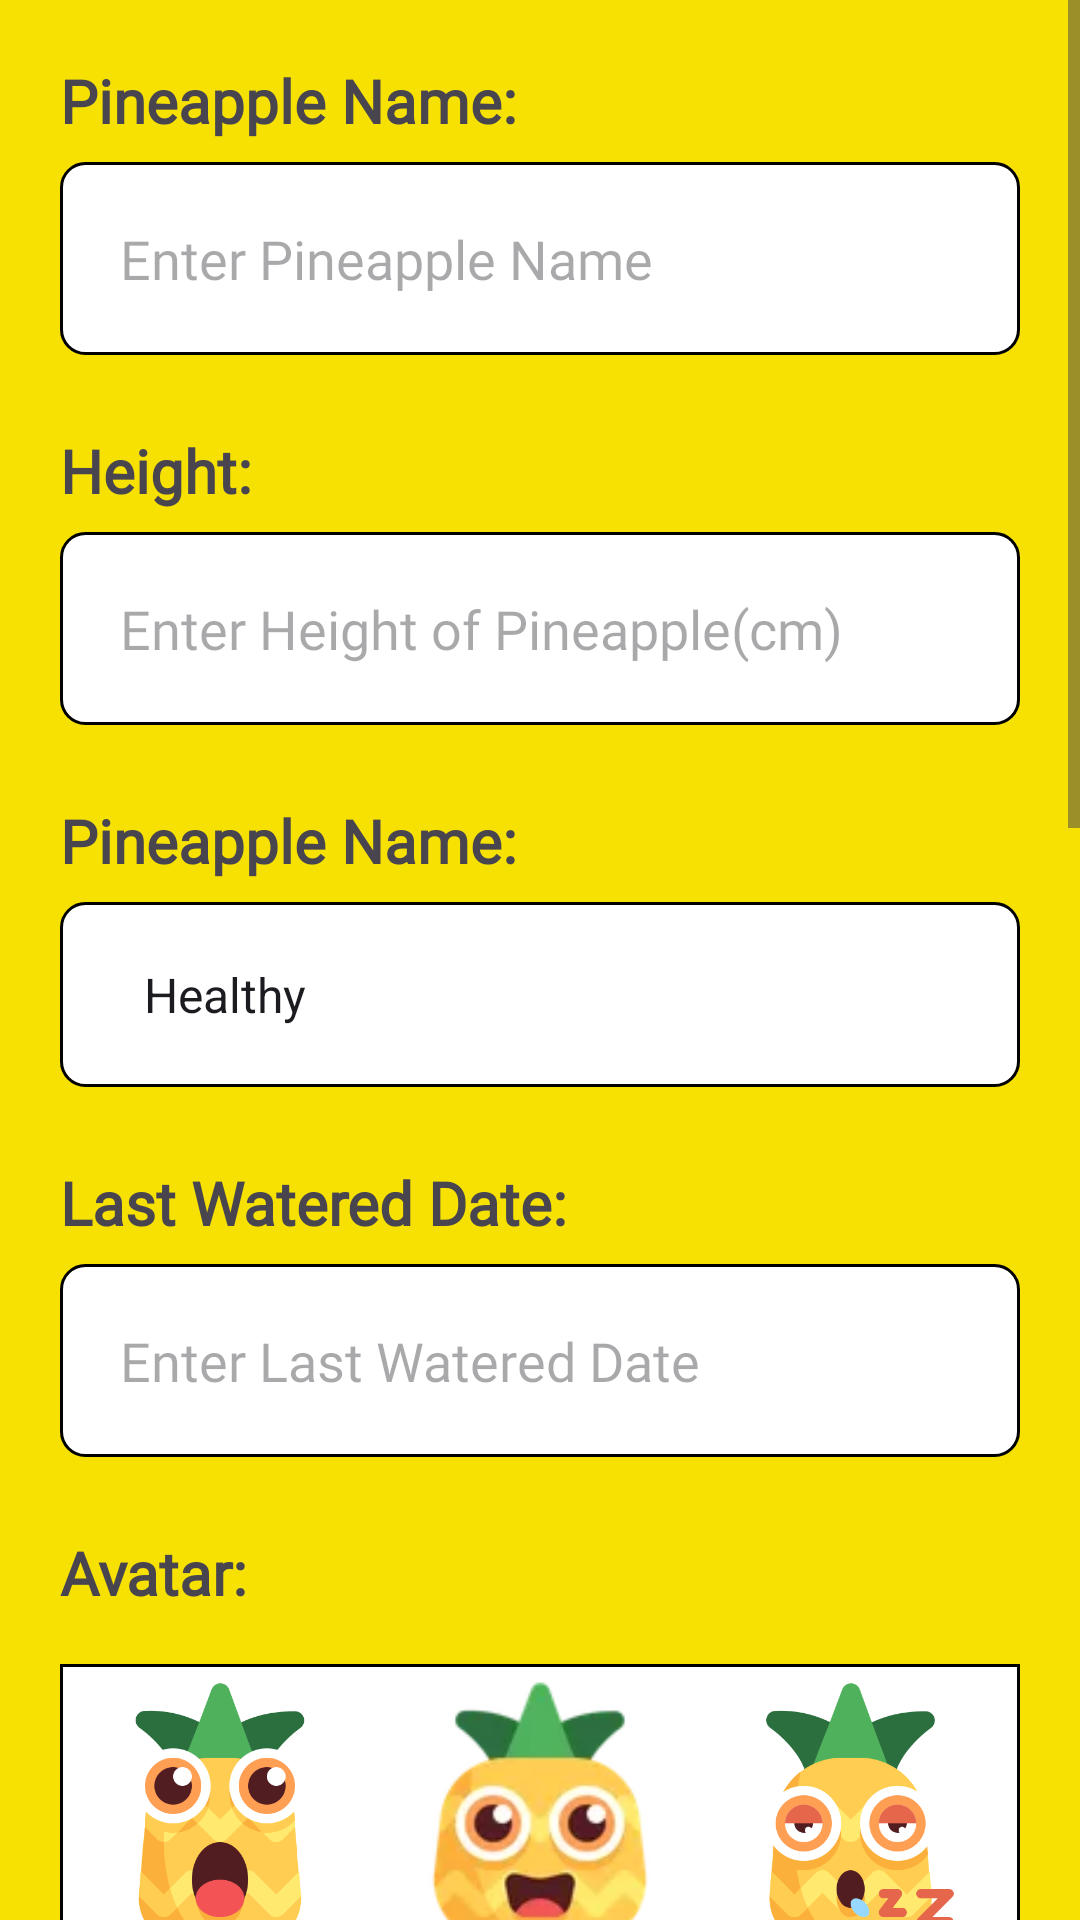

The Android layout XML behind this screen, and the referenced resources:
<!-- AndroidManifest.xml: application theme Theme.ImPine -->
<!-- res/layout/edit_plant_page.xml -->
<?xml version="1.0" encoding="utf-8"?>
<RelativeLayout xmlns:android="http://schemas.android.com/apk/res/android"
    android:layout_width="match_parent"
    android:layout_height="match_parent">

<ScrollView
    android:layout_width="match_parent"
    android:layout_height="match_parent"
    android:id="@id/mainLayout"
    android:fillViewport="true">
<LinearLayout
    android:layout_width="match_parent"
    android:layout_height="match_parent"
    android:id="@+id/mainLayout"
    android:orientation="vertical"
    android:background="@color/yellow"
    android:padding="20dp">

    <TextView
        android:layout_width="match_parent"
        android:layout_height="match_parent"
        android:text="Pineapple Name:"
        android:textStyle="bold"
        android:fontFamily="@font/short_stack"
        android:textSize="20dp"
        android:layout_marginBottom="7dp"/>

    <EditText
        android:id="@+id/editPlantName"
        android:layout_width="match_parent"
        android:layout_height="wrap_content"
        android:background="@drawable/edittext_background"
        android:hint="Enter Pineapple Name"
        android:layout_marginBottom="25dp"
        android:fontFamily="@font/short_stack"
        android:padding="20dp" />

    <TextView
        android:layout_width="match_parent"
        android:layout_height="match_parent"
        android:text="Height:"
        android:textStyle="bold"
        android:fontFamily="@font/short_stack"
        android:textSize="20dp"
        android:layout_marginBottom="7dp"/>

    <EditText
        android:id="@+id/editHeight"
        android:layout_width="match_parent"
        android:layout_height="wrap_content"
        android:background="@drawable/edittext_background"
        android:padding="20dp"
        android:hint="Enter Height of Pineapple(cm)"
        android:fontFamily="@font/short_stack"
        android:layout_marginBottom="25dp"
        android:inputType="numberDecimal" />

    <TextView
        android:layout_width="match_parent"
        android:layout_height="match_parent"
        android:text="Pineapple Name:"
        android:textStyle="bold"
        android:fontFamily="@font/short_stack"
        android:textSize="20dp"
        android:layout_marginBottom="7dp"/>


    <Spinner
        android:id="@+id/spinnerStatus"
        android:layout_width="match_parent"
        android:layout_height="wrap_content"
        android:layout_marginBottom="25dp"
        android:background="@drawable/edittext_background"
        android:padding="20dp"
        android:entries="@array/status_options" />

    <TextView
        android:layout_width="match_parent"
        android:layout_height="match_parent"
        android:text="Last Watered Date:"
        android:textStyle="bold"
        android:fontFamily="@font/short_stack"
        android:textSize="20dp"
        android:layout_marginBottom="7dp"/>

    <EditText
        android:id="@+id/editLastWatered"
        android:layout_width="match_parent"
        android:layout_height="wrap_content"
        android:layout_marginBottom="25dp"
        android:background="@drawable/edittext_background"
        android:hint="Enter Last Watered Date"
        android:fontFamily="@font/short_stack"
        android:padding="20dp"
        android:focusable="false"/>

    <TextView
        android:layout_width="match_parent"
        android:layout_height="match_parent"
        android:text="Avatar:"
        android:textStyle="bold"
        android:fontFamily="@font/short_stack"
        android:textSize="20dp"
        android:layout_marginBottom="7dp"/>

    
    <LinearLayout
        android:layout_width="match_parent"
        android:layout_height="wrap_content"
        android:orientation="horizontal"
        android:gravity="center"
        android:background="@drawable/avatar_border"
        android:layout_marginTop="10dp">

        <ImageView
            android:id="@+id/avatar1"
            android:layout_width="0dp"
            android:layout_height="100dp"
            android:layout_weight="1"
            android:src="@drawable/pine_avatar" />

        <ImageView
            android:id="@+id/avatar2"
            android:layout_width="0dp"
            android:layout_weight="1"
            android:layout_height="100dp"
            android:src="@drawable/twofatty" />

        <ImageView
            android:id="@+id/avatar3"
            android:layout_width="0dp"
            android:layout_weight="1"
            android:layout_height="100dp"
            android:src="@drawable/threelazy" />
    </LinearLayout>

    
    <LinearLayout
        android:layout_width="match_parent"
        android:layout_height="wrap_content"
        android:background="@drawable/avatar_border"
        android:orientation="horizontal">

        <ImageView
            android:id="@+id/avatar4"
            android:layout_width="0dp"
            android:layout_weight="1"
            android:layout_height="100dp"
            android:src="@drawable/fourbrowny" />

        <ImageView
            android:id="@+id/avatar5"
            android:layout_width="0dp"
            android:layout_weight="1"
            android:layout_height="100dp"
            android:src="@drawable/fivecooly" />

        <ImageView
            android:id="@+id/avatar6"
            android:layout_width="0dp"
            android:layout_height="100dp"
            android:layout_weight="1"
            android:src="@drawable/sixalien" />
    </LinearLayout>

    
    <LinearLayout
        android:layout_width="match_parent"
        android:layout_height="wrap_content"
        android:background="@drawable/avatar_border"
        android:layout_marginBottom="25dp"
        android:orientation="horizontal">

        <ImageView
            android:id="@+id/avatar7"
            android:layout_width="0dp"
            android:layout_height="100dp"
            android:layout_weight="1"
            android:src="@drawable/sevenalien" />

        <ImageView
            android:id="@+id/avatar8"
            android:layout_width="0dp"
            android:layout_weight="1"
            android:layout_height="100dp"
            android:src="@drawable/eightavatar" />

        <ImageView
            android:id="@+id/avatar9"
            android:layout_width="0dp"
            android:layout_height="100dp"
            android:layout_weight="1"
            android:src="@drawable/nineavatar" />
    </LinearLayout>

    <Button
        android:id="@+id/btn_take_picture"
        android:layout_width="wrap_content"
        android:layout_height="wrap_content"
        android:layout_marginBottom="5dp"
        android:layout_gravity="top|center_horizontal"
        android:backgroundTint="@color/grayLight"
        android:text="Picture for Your Pineapple"
        android:fontFamily="@font/short_stack"
        android:textColor="@color/black" />


    <FrameLayout
        android:layout_width="match_parent"
        android:layout_height="wrap_content">

        <ImageView
            android:id="@+id/imageView"
            android:layout_width="match_parent"
            android:layout_height="458dp"
            android:background="@drawable/edittext_background"
            android:contentDescription="@string/pineapple_image"
            android:scaleType="centerCrop" />

    </FrameLayout>


    <Button
        android:id="@+id/btn_save"
        android:layout_width="192dp"
        android:layout_height="wrap_content"
        android:layout_gravity="center_horizontal"
        android:layout_marginTop="25dp"
        android:backgroundTint="@color/green"
        android:text="Save"
        android:textSize="18dp"
        android:fontFamily="@font/short_stack"
        android:textColor="@color/black" />
</LinearLayout>
</ScrollView>

    <RelativeLayout
        android:layout_width="match_parent"
        android:layout_height="match_parent"
        android:layout_centerInParent="true"
        android:background="@color/yellow"
        android:visibility="gone"
        android:id="@+id/loadingPanel">

        <ProgressBar
            android:id="@+id/progressBar"
            android:layout_width="wrap_content"
            android:layout_height="wrap_content"
            android:layout_centerHorizontal="true"
            android:layout_centerInParent="true" />

        <ImageView
            android:id="@+id/pineappleImage"
            android:layout_width="182dp"
            android:layout_height="181dp"
            android:layout_above="@+id/loadingText"
            android:layout_centerHorizontal="true"
            android:layout_marginBottom="66dp"

            android:src="@drawable/pine" />

        <TextView
            android:id="@+id/loadingText"
            android:layout_width="wrap_content"
            android:layout_height="wrap_content"
            android:text="Editing your pineapple!\n\n This process will take about 10 seconds..."
            android:textSize="25dp"
            android:fontFamily="@font/short_stack"
            android:textStyle="bold"
            android:layout_centerHorizontal="true"
            android:layout_below="@id/progressBar"
            android:layout_marginTop="16dp"
            android:textAlignment="center" />
    </RelativeLayout>

</RelativeLayout>
<!-- resources referenced by this layout -->
<resources>
  <string-array name="status_options">
          <item>Healthy</item>
          <item>Sick</item>
          <item>Dead</item>
      </string-array>
  <color name="black">#FF000000</color>
  <color name="grayLight">#989898</color>
  <color name="green">#FF99CC00</color>
  <color name="yellow">#f6e103</color>
  <!-- drawable avatar_border (drawable) -->
  <shape xmlns:android="http://schemas.android.com/apk/res/android">
      <solid android:color="#FFFFFF"/> 
      <stroke android:width="1dp" android:color="@color/black"/> 
  </shape>
  <!-- drawable edittext_background (drawable) -->
  <?xml version="1.0" encoding="utf-8"?>
  <selector xmlns:android="http://schemas.android.com/apk/res/android">
      
      <item android:state_focused="true">
          <shape>
              <solid android:color="@android:color/white"/>
              <corners android:radius="8dp"/>
              <stroke android:width="5dp" android:color="@color/green"/>
          </shape>
      </item>
      
      <item>
          <shape>
              <solid android:color="@android:color/white"/>
              <corners android:radius="8dp"/>
              <stroke android:width="1dp" android:color="@color/black"/>
          </shape>
      </item>
  </selector>
  <!-- drawable eightavatar: png bitmap (drawable, 60516 bytes) -->
  <!-- drawable fivecooly: png bitmap (drawable, 291715 bytes) -->
  <!-- drawable fourbrowny: png bitmap (drawable, 30224 bytes) -->
  <!-- drawable nineavatar: png bitmap (drawable, 82060 bytes) -->
  <!-- drawable pine: png bitmap (drawable, 41008 bytes) -->
  <!-- drawable pine_avatar: png bitmap (drawable, 28426 bytes) -->
  <!-- drawable sevenalien: png bitmap (drawable, 30068 bytes) -->
  <!-- drawable sixalien: png bitmap (drawable, 23205 bytes) -->
  <!-- drawable threelazy: png bitmap (drawable, 28738 bytes) -->
  <!-- drawable twofatty: webp bitmap (drawable, 4454 bytes) -->
  <string name="pineapple_image">Pineapple Image</string>
  <style name="Theme.ImPine" parent="Base.Theme.ImPine" />
  <style name="Base.Theme.ImPine" parent="Theme.Material3.DayNight.NoActionBar">
          
          
      </style>
</resources>
